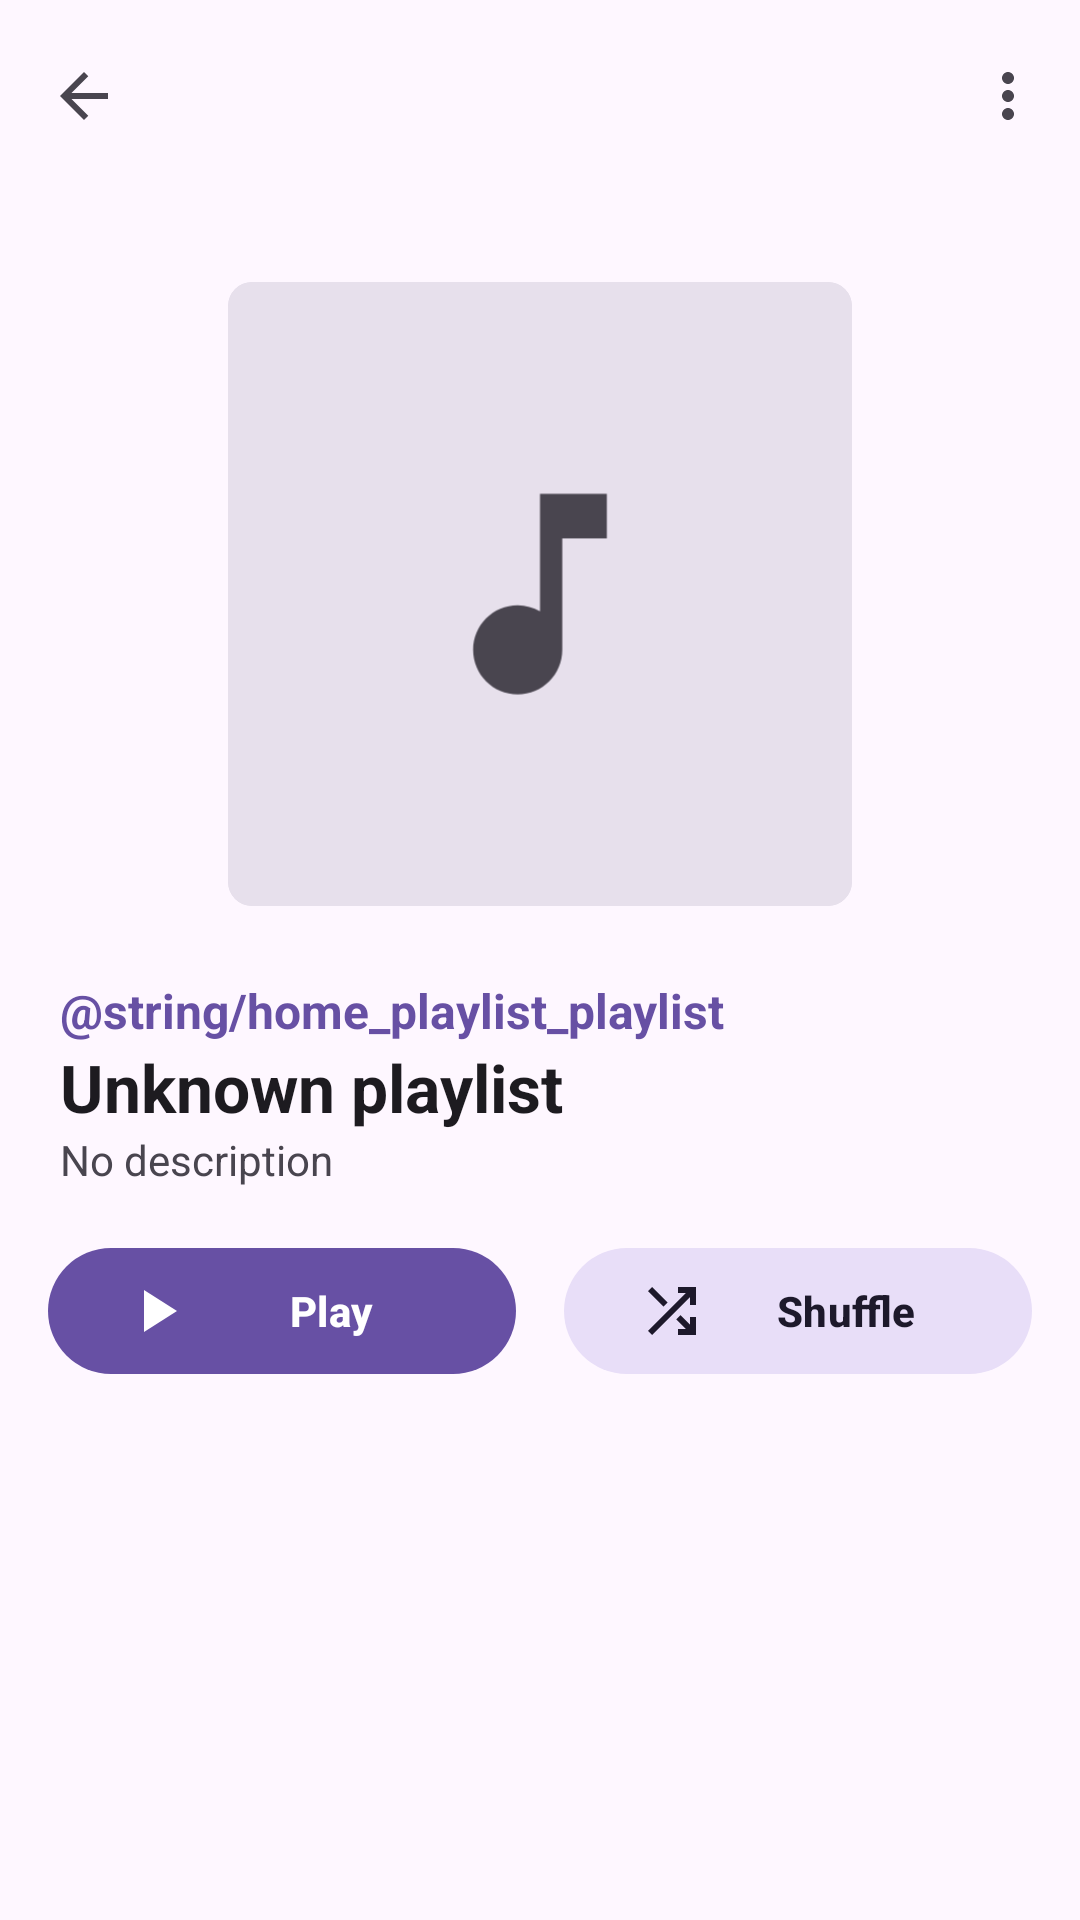

This screen was rendered from an Android layout file. Write that file and the resources it references.
<!-- AndroidManifest.xml: application theme Theme.Symphonica -->
<!-- res/layout/fragment_home_playlist_display.xml -->
<?xml version="1.0" encoding="utf-8"?>
<androidx.coordinatorlayout.widget.CoordinatorLayout xmlns:android="http://schemas.android.com/apk/res/android"
    xmlns:app="http://schemas.android.com/apk/res-auto"
    xmlns:tools="http://schemas.android.com/tools"
    android:layout_width="match_parent"
    android:layout_height="match_parent"
    android:background="?attr/colorSurface"
    android:fitsSystemWindows="true"
    tools:context=".ui.fragment.LibraryAlbumDisplayFragment">

    <com.google.android.material.appbar.AppBarLayout
        android:id="@+id/appBarLayout"
        android:layout_width="match_parent"
        android:layout_height="wrap_content"
        android:fitsSystemWindows="false">

        <com.google.android.material.appbar.CollapsingToolbarLayout
            android:id="@+id/collapsingToolbar"
            style="?attr/collapsingToolbarLayoutLargeStyle"
            android:layout_width="match_parent"
            android:layout_height="match_parent"
            android:fitsSystemWindows="false"
            app:collapsedTitleTextAppearance="@style/ToolbarTitleStyle"
            app:collapsedTitleTextColor="?attr/colorOnPrimaryContainer"
            app:expandedTitleTextAppearance="@style/LargeToolbarTitleStyle"
            app:expandedTitleTextColor="?attr/colorOnSurface"
            app:layout_scrollFlags="scroll|exitUntilCollapsed|snap">

            <LinearLayout
                android:layout_width="match_parent"
                android:layout_height="wrap_content"
                android:layout_marginTop="?attr/actionBarSize"
                android:orientation="vertical"
                android:paddingLeft="16dp"
                android:paddingTop="22dp"
                android:paddingRight="16dp"
                tools:ignore="UselessParent">

                <androidx.constraintlayout.widget.ConstraintLayout
                    android:layout_width="match_parent"
                    android:layout_height="match_parent"
                    android:layout_marginStart="60dp"
                    android:layout_marginTop="8dp"
                    android:layout_marginEnd="60dp"
                    android:layout_marginBottom="24dp">

                    <ImageView
                        android:id="@+id/library_album_view_cover"
                        android:layout_width="0dp"
                        android:layout_height="0dp"
                        android:background="@drawable/rp_album_cover"
                        android:clipToOutline="true"
                        android:contentDescription="@string/library_album_view_album_art"
                        android:src="@drawable/ic_song_default_cover"
                        android:transitionName="album_imageview"
                        app:layout_constraintBottom_toBottomOf="parent"
                        app:layout_constraintDimensionRatio="H,1:1"
                        app:layout_constraintEnd_toEndOf="parent"
                        app:layout_constraintStart_toStartOf="parent"
                        app:layout_constraintTop_toTopOf="parent" />

                </androidx.constraintlayout.widget.ConstraintLayout>

                <LinearLayout
                    android:layout_width="wrap_content"
                    android:layout_height="wrap_content"
                    android:layout_marginStart="4dp"
                    android:orientation="vertical">

                    <TextView
                        android:layout_width="wrap_content"
                        android:layout_height="wrap_content"
                        android:text="@string/home_playlist_playlist"
                        android:textColor="?attr/colorPrimary"
                        android:textStyle="bold"
                        android:textSize="16sp" />

                    <TextView
                        android:id="@+id/library_album_view_name"
                        android:layout_width="wrap_content"
                        android:layout_height="wrap_content"
                        android:text="@string/unknown_playlist"
                        android:textColor="?attr/colorOnSurface"
                        android:textSize="22sp"
                        android:textStyle="bold"
                        android:transitionName="album_name" />

                    <TextView
                        android:id="@+id/library_album_view_artist"
                        android:layout_width="wrap_content"
                        android:layout_height="wrap_content"
                        android:text="@string/default_description"
                        android:textColor="?attr/colorOnSurfaceVariant"
                        android:textSize="14sp"
                        android:transitionName="album_artist" />
                </LinearLayout>

                <LinearLayout
                    android:layout_width="match_parent"
                    android:layout_height="wrap_content"
                    android:layout_marginTop="16dp"
                    android:layout_marginBottom="16dp">

                    <com.google.android.material.button.MaterialButton
                        android:id="@+id/library_album_view_play"
                        android:layout_width="0dp"
                        android:layout_height="50dp"
                        android:layout_marginEnd="8dp"
                        android:layout_weight="1"
                        android:text="@string/library_album_view_play"
                        android:textStyle="bold"
                        app:icon="@drawable/ic_sheet_play"
                        app:iconSize="24dp" />

                    <com.google.android.material.button.MaterialButton
                        android:id="@+id/library_album_view_shuffle"
                        style="@style/Widget.Material3.Button.TonalButton"
                        android:layout_width="0dp"
                        android:layout_height="50dp"
                        android:layout_marginStart="8dp"
                        android:layout_weight="1"
                        android:text="@string/library_album_view_shuffle"
                        android:textStyle="bold"
                        app:icon="@drawable/ic_shuffle"
                        app:iconSize="24dp" />
                </LinearLayout>

            </LinearLayout>

            <com.google.android.material.appbar.MaterialToolbar
                android:id="@+id/topAppBar"
                android:layout_width="match_parent"
                android:layout_height="?attr/actionBarSize"
                android:elevation="0dp"
                app:layout_collapseMode="pin"
                app:menu="@menu/library_album_view_menu"
                app:navigationIcon="@drawable/ic_arrow_back" />

        </com.google.android.material.appbar.CollapsingToolbarLayout>

    </com.google.android.material.appbar.AppBarLayout>

    <androidx.recyclerview.widget.RecyclerView
        android:id="@+id/library_album_view_recyclerview"
        android:layout_width="match_parent"
        android:layout_height="match_parent"
        android:paddingLeft="16dp"
        android:paddingRight="16dp"
        app:layout_behavior="@string/appbar_scrolling_view_behavior" />

</androidx.coordinatorlayout.widget.CoordinatorLayout>
<!-- resources referenced by this layout -->
<resources>
  <!-- drawable ic_arrow_back (drawable) -->
  <vector xmlns:android="http://schemas.android.com/apk/res/android"
      android:width="24dp"
      android:height="24dp"
      android:tint="?attr/colorControlNormal"
      android:viewportWidth="960"
      android:viewportHeight="960">
      <path
          android:fillColor="@android:color/white"
          android:pathData="M480,800L160,480L480,160L537,216L313,440L800,440L800,520L313,520L537,744L480,800Z" />
  </vector>
  <!-- drawable ic_sheet_play (drawable) -->
  <vector xmlns:android="http://schemas.android.com/apk/res/android"
      android:width="24dp"
      android:height="24dp"
      android:tint="?attr/colorControlNormal"
      android:viewportWidth="24"
      android:viewportHeight="24">
      <path
          android:fillColor="@android:color/white"
          android:pathData="M8,5v14l11,-7z" />
  </vector>
  <!-- drawable rp_album_cover (drawable) -->
  <?xml version="1.0" encoding="utf-8"?>
  <ripple xmlns:android="http://schemas.android.com/apk/res/android"
      android:color="@android:color/system_neutral1_100">
      <item android:id="@android:id/background">
          <shape
              android:shape="rectangle"
              android:tint="?attr/colorSurfaceVariant">
              <corners android:radius="8dp" />
          </shape>
      </item>
  </ripple>
  <string name="default_description">No description</string>
  <string name="library_album_view_album_art">Album art</string>
  <string name="library_album_view_play">Play</string>
  <string name="library_album_view_shuffle">Shuffle</string>
  <string name="unknown_playlist">Unknown playlist</string>
  <style name="LargeToolbarTitleStyle" parent="@style/TextAppearance.Material3.HeadlineLarge">
          <item name="android:textStyle">bold</item>
      </style>
  <style name="ToolbarTitleStyle" parent="@style/TextAppearance.Material3.ActionBar.Title">
          <item name="android:textStyle">bold</item>
      </style>
  <style name="Theme.Symphonica" parent="Base.Theme.Symphonica" />
  <!-- drawable ic_note (drawable) -->
  <vector xmlns:android="http://schemas.android.com/apk/res/android"
      android:width="24dp"
      android:height="24dp"
      android:tint="?attr/colorControlNormal"
      android:viewportWidth="24"
      android:viewportHeight="24">
      <path
          android:fillColor="@android:color/white"
          android:pathData="M12,3v10.55c-0.59,-0.34 -1.27,-0.55 -2,-0.55 -2.21,0 -4,1.79 -4,4s1.79,4 4,4 4,-1.79 4,-4V7h4V3h-6z" />
  </vector>
  <style name="Base.Theme.Symphonica" parent="Theme.Material3.DayNight.NoActionBar">
          <item name="android:navigationBarColor">@android:color/transparent</item>
          <item name="android:statusBarColor">@android:color/transparent</item>
          <item name="android:windowLightStatusBar">true</item>
          <item name="android:windowActivityTransitions">true</item>
          <item name="bottomSheetDialogTheme">@style/ThemeOverlay.App.BottomSheetDialog</item>
      </style>
  <style name="ThemeOverlay.App.BottomSheetDialog" parent="ThemeOverlay.Material3.BottomSheetDialog">
          <item name="bottomSheetStyle">@style/ModalBottomSheetDialog</item>
      </style>
  <style name="ModalBottomSheetDialog" parent="Widget.Material3.BottomSheet.Modal">
          <item name="shapeAppearance">@style/ShapeAppearance.BottomSheet.LargeComponent</item>
      </style>
  <style name="ShapeAppearance.BottomSheet.LargeComponent" parent="ShapeAppearance.Material3.LargeComponent">
          <item name="cornerFamily">rounded</item>
          <item name="cornerSize">8dp</item>
      </style>
</resources>
